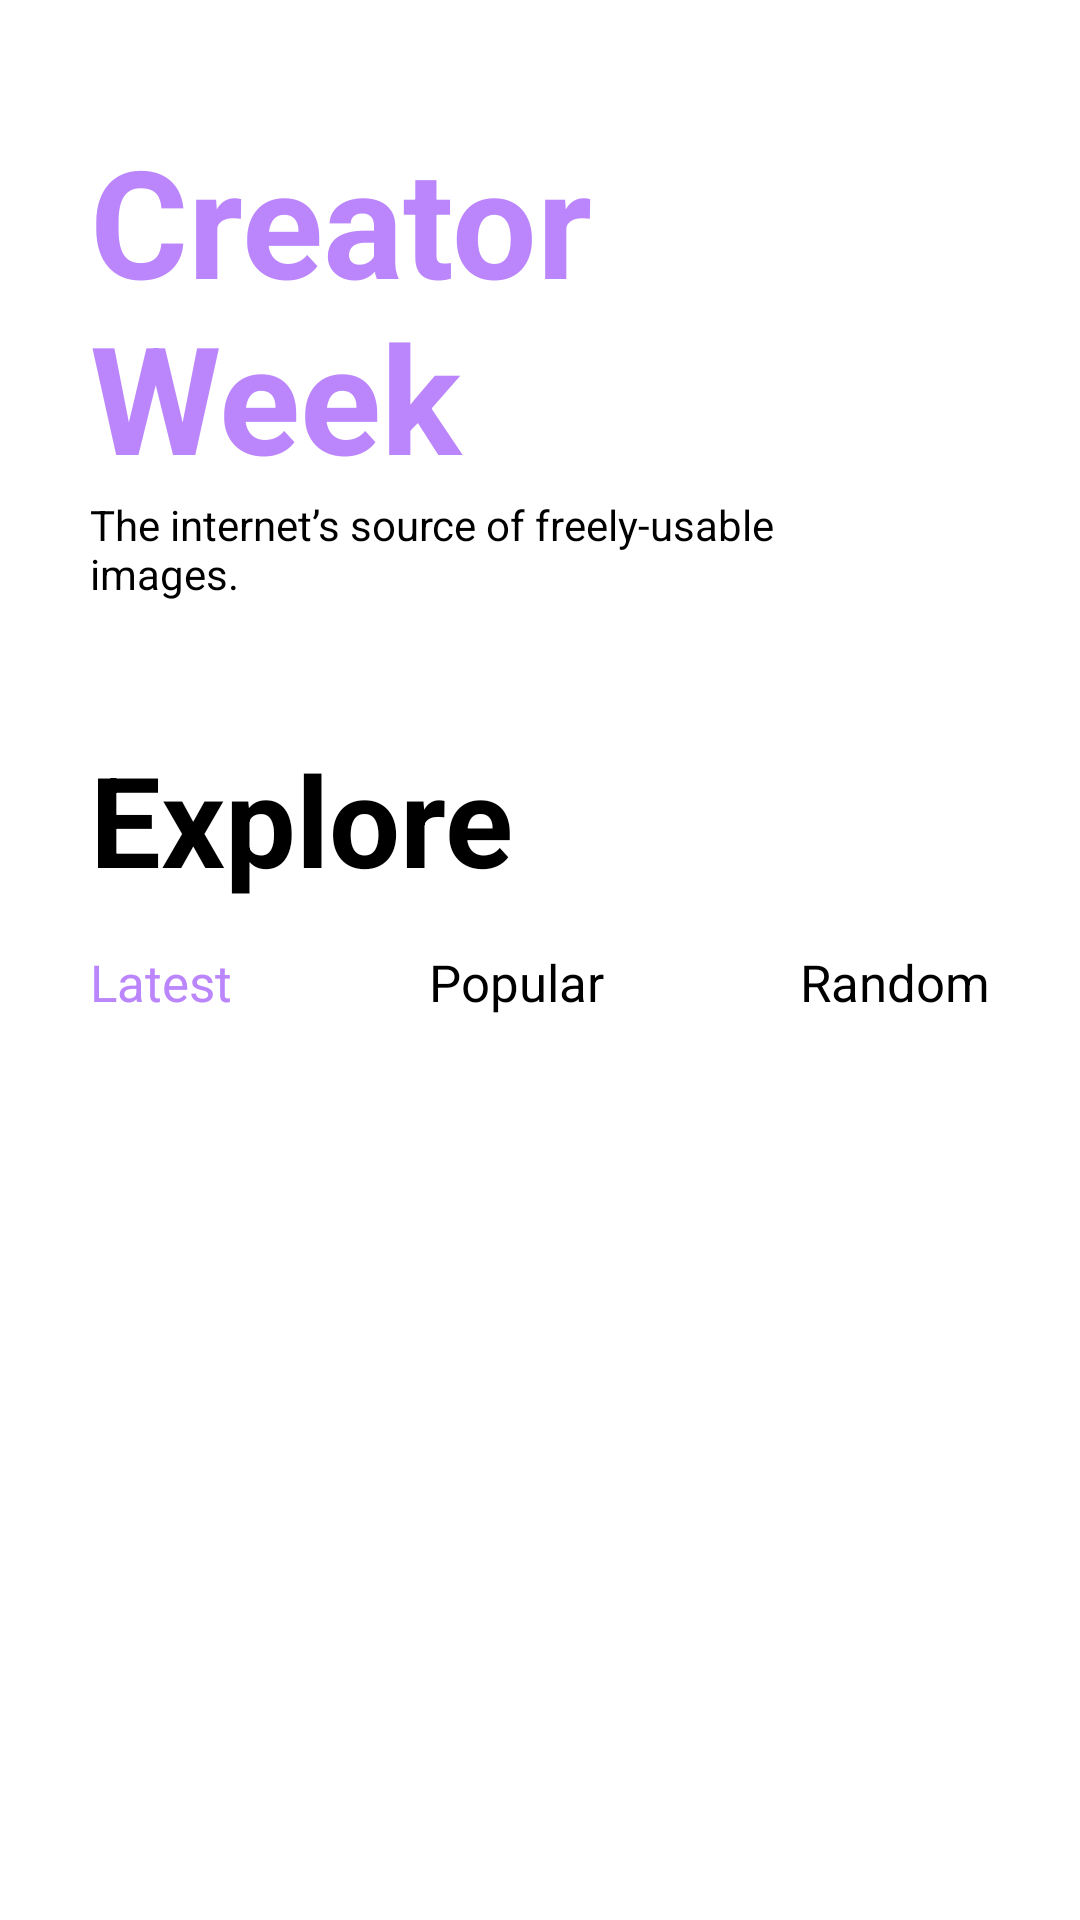

Android layout source for this screen:
<!-- AndroidManifest.xml: application theme Theme.Unsplasher -->
<!-- res/layout/fragment_home.xml -->
<?xml version="1.0" encoding="utf-8"?>
<layout>

    <data>

        <variable
            name="photoAdapter"
            type="com.ronur.unsplasher.base.BaseAdapter" />

        <variable
            name="vm"
            type="com.ronur.unsplasher.presentation.home.HomeViewModel" />

    </data>
    <androidx.constraintlayout.widget.ConstraintLayout xmlns:android="http://schemas.android.com/apk/res/android"
        xmlns:app="http://schemas.android.com/apk/res-auto"
        xmlns:tools="http://schemas.android.com/tools"
        android:layout_width="match_parent"
        android:layout_height="match_parent"
        android:paddingStart="30dp"
        android:paddingEnd="30dp">

        <TextView
            android:id="@+id/tv_home_title"
            android:layout_width="wrap_content"
            android:layout_height="wrap_content"
            android:layout_marginTop="40dp"
            android:text="@string/home_title"
            android:textColor="@color/purple_200"
            android:textSize="50sp"
            android:textStyle="bold"
            app:layout_constraintEnd_toEndOf="parent"
            app:layout_constraintHorizontal_bias="0.0"
            app:layout_constraintStart_toStartOf="parent"
            app:layout_constraintTop_toTopOf="parent" />

        <TextView
            android:id="@+id/tv_home_title_desc"
            android:layout_width="240dp"
            android:layout_height="wrap_content"
            android:text="@string/home_title_desc"
            android:textColor="@color/general_text_color"
            android:textSize="14sp"
            app:layout_constraintStart_toStartOf="@+id/tv_home_title"
            app:layout_constraintTop_toBottomOf="@+id/tv_home_title" />

        <TextView
            android:id="@+id/textView"
            android:layout_width="wrap_content"
            android:layout_height="wrap_content"
            android:layout_marginTop="44dp"
            android:text="@string/explore"
            android:textColor="@color/general_text_color"
            android:textSize="42sp"
            android:textStyle="bold"
            app:layout_constraintStart_toStartOf="@+id/tv_home_title_desc"
            app:layout_constraintTop_toBottomOf="@+id/tv_home_title_desc" />

        <LinearLayout
            android:id="@+id/linearLayout"
            android:layout_width="match_parent"
            android:layout_height="wrap_content"
            android:layout_marginTop="15dp"
            android:orientation="horizontal"
            android:weightSum="3"
            app:layout_constraintStart_toStartOf="@+id/textView"
            app:layout_constraintTop_toBottomOf="@+id/textView">

            <TextView
                android:id="@+id/tv_home_latest"
                android:layout_width="wrap_content"
                android:layout_height="wrap_content"
                android:layout_weight="1"
                android:clickable="true"
                android:focusable="true"
                android:text="@string/latest"
                android:textColor="@color/purple_200"
                android:textSize="17sp" />

            <TextView
                android:id="@+id/tv_home_popular"
                android:layout_width="wrap_content"
                android:layout_height="wrap_content"
                android:layout_weight="1"
                android:clickable="true"
                android:focusable="true"
                android:gravity="center_horizontal"
                android:text="@string/popular"
                android:textColor="@color/general_text_color"
                android:textSize="17sp" />

            <TextView
                android:id="@+id/tv_home_random"
                android:layout_width="wrap_content"
                android:layout_height="wrap_content"
                android:layout_weight="1"
                android:clickable="true"
                android:focusable="true"
                android:gravity="end"
                android:text="@string/random"
                android:textColor="@color/general_text_color"
                android:textSize="17sp" />

        </LinearLayout>

        <androidx.recyclerview.widget.RecyclerView
            android:id="@+id/rv_photos"
            android:layout_width="match_parent"
            android:layout_height="300dp"
            android:layout_marginTop="30dp"
            android:orientation="horizontal"
            app:adapter="@{photoAdapter}"
            app:updateList="@{vm.photoList}"
            app:layoutManager="androidx.recyclerview.widget.StaggeredGridLayoutManager"
            app:spanCount="2"
            app:layout_constraintEnd_toEndOf="@+id/linearLayout"
            app:layout_constraintHorizontal_bias="0.0"
            app:layout_constraintStart_toStartOf="@+id/linearLayout"
            app:layout_constraintTop_toBottomOf="@+id/linearLayout" />


    </androidx.constraintlayout.widget.ConstraintLayout>
</layout>
<!-- resources referenced by this layout -->
<resources>
  <color name="general_text_color">#000000</color>
  <color name="purple_200">#FFBB86FC</color>
  <string name="explore">Explore</string>
  <string name="home_title">Creator Week</string>
  <string name="home_title_desc">The internet’s source of freely-usable images.</string>
  <string name="latest">Latest</string>
  <string name="popular">Popular</string>
  <string name="random">Random</string>
  <style name="Theme.Unsplasher" parent="Theme.MaterialComponents.DayNight.DarkActionBar">
          
          <item name="colorPrimary">@color/purple_500</item>
          <item name="colorPrimaryVariant">@color/purple_700</item>
          <item name="colorOnPrimary">@color/white</item>
          
          <item name="colorSecondary">@color/teal_200</item>
          <item name="colorSecondaryVariant">@color/teal_700</item>
          <item name="colorOnSecondary">@color/black</item>
          
          <item name="android:statusBarColor" tools:targetApi="l">?attr/colorPrimaryVariant</item>
          
      </style>
  <color name="purple_500">#FF6200EE</color>
  <color name="purple_700">#FF3700B3</color>
  <color name="white">#FFFFFFFF</color>
  <color name="teal_200">#FF03DAC5</color>
  <color name="teal_700">#FF018786</color>
  <color name="black">#FF000000</color>
</resources>
